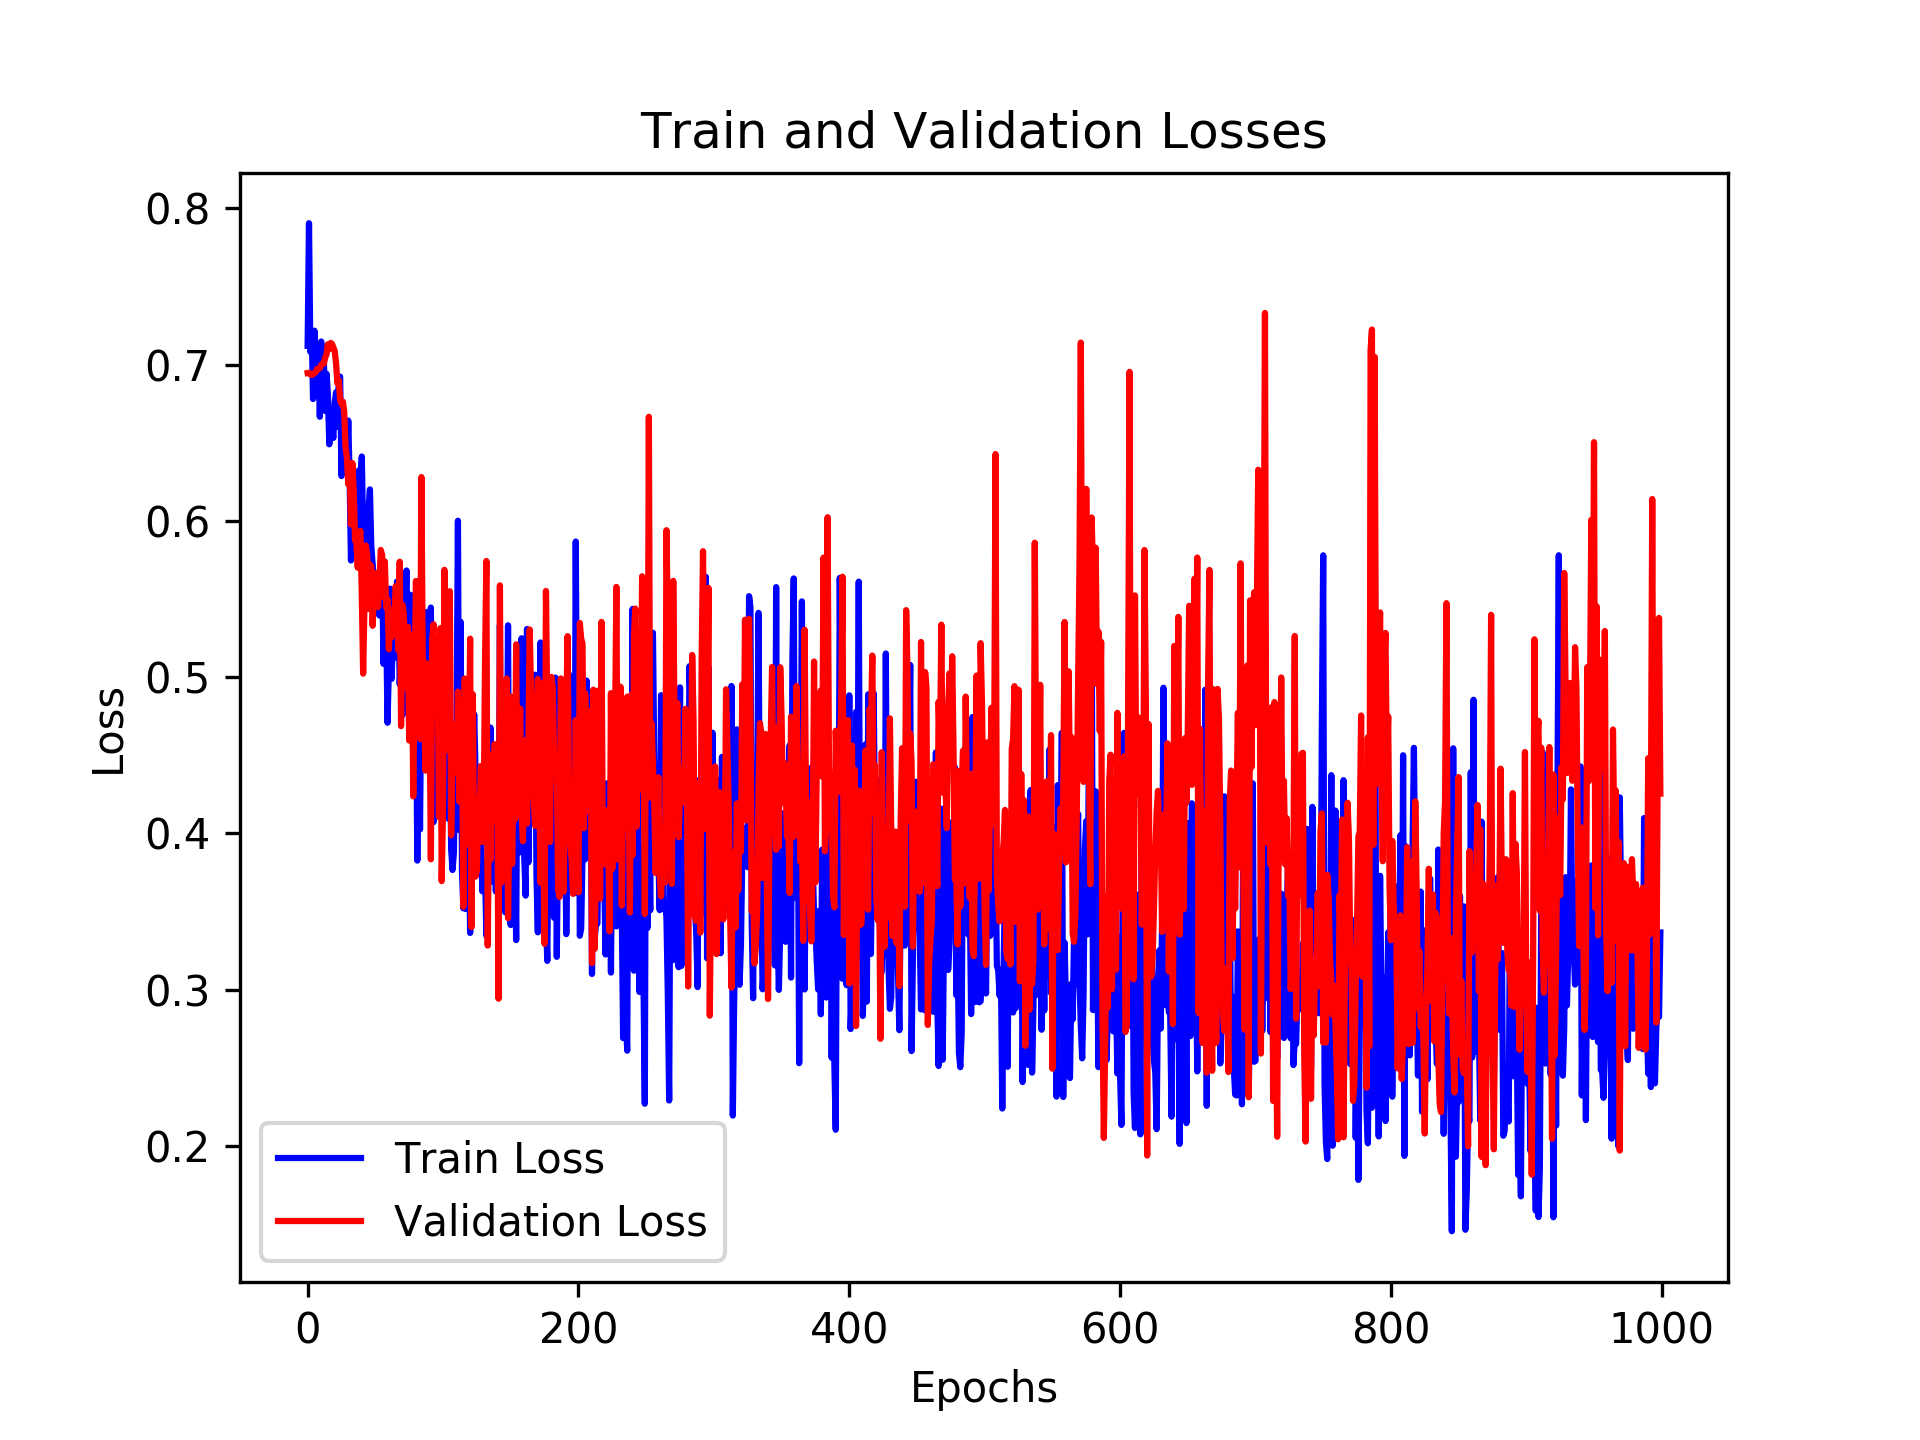

The file beside this chart, header and first rows:
, loss_train, loss_val, time_forecast
0, 0.7121, 0.6947, 1.0
1, 0.7906, 0.6948, 1.0
2, 0.7082, 0.6938, 1.0
3, 0.7211, 0.6935, 1.0
4, 0.678, 0.6938, 1.0
5, 0.7218, 0.6946, 1.0
6, 0.6818, 0.6953, 1.0
7, 0.6906, 0.6974, 1.0
8, 0.7118, 0.6973, 1.0
9, 0.6667, 0.6978, 1.0
10, 0.7148, 0.6997, 1.0
11, 0.7062, 0.7008, 1.0
12, 0.7024, 0.7007, 1.0
13, 0.6703, 0.7046, 1.0
14, 0.6942, 0.7067, 1.0
15, 0.68, 0.7131, 1.0
16, 0.649, 0.7099, 1.0
17, 0.6675, 0.7139, 1.0
18, 0.6584, 0.7133, 1.0
19, 0.6532, 0.7111, 1.0
20, 0.6758, 0.7087, 1.0
21, 0.6824, 0.7007, 1.0
22, 0.6604, 0.6881, 1.0
23, 0.6913, 0.69, 1.0
24, 0.6923, 0.677, 1.0
25, 0.6288, 0.6749, 1.0
26, 0.6617, 0.6764, 1.0
27, 0.6582, 0.6701, 1.0
28, 0.634, 0.6468, 1.0
29, 0.6301, 0.6405, 1.0
30, 0.6643, 0.6234, 1.0
31, 0.628, 0.637, 1.0
32, 0.5747, 0.5977, 1.0
33, 0.5971, 0.6371, 1.0
34, 0.6128, 0.62, 1.0
35, 0.6087, 0.5875, 1.0
36, 0.622, 0.5867, 1.0
37, 0.5961, 0.5701, 1.0
38, 0.6325, 0.5903, 1.0
39, 0.6248, 0.5936, 1.0
40, 0.6412, 0.5526, 1.0
41, 0.5919, 0.5023, 1.0
42, 0.5428, 0.5476, 1.0
43, 0.5829, 0.5843, 1.0
44, 0.5566, 0.5778, 1.0
45, 0.6077, 0.5438, 1.0
46, 0.6202, 0.5722, 1.0
47, 0.5836, 0.5711, 1.0
48, 0.5724, 0.5329, 1.0
49, 0.5615, 0.557, 1.0
50, 0.5635, 0.5666, 1.0
51, 0.5417, 0.5664, 1.0
52, 0.5417, 0.5449, 1.0
53, 0.5395, 0.559, 1.0
54, 0.5444, 0.5814, 1.0
55, 0.5746, 0.5783, 1.0
56, 0.5086, 0.5515, 1.0
57, 0.5485, 0.5741, 1.0
58, 0.5354, 0.5446, 1.0
59, 0.4709, 0.5499, 1.0
... 940 more rows
